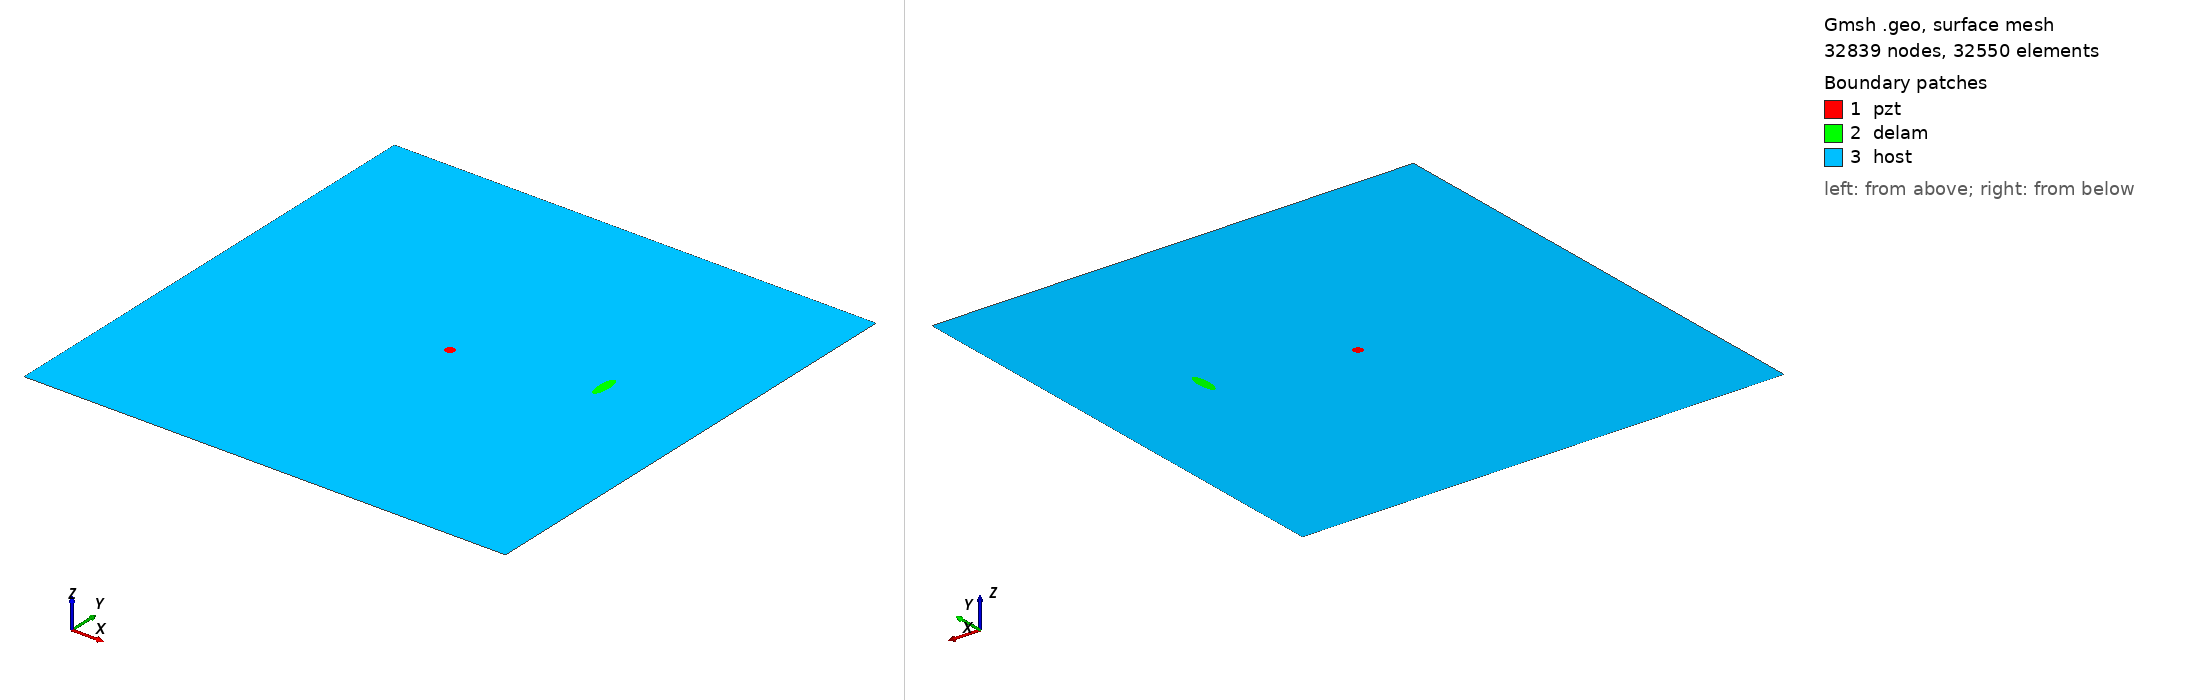

Gmsh geometry script, surface-meshed: 32839 nodes, 32550 surface elements. Boundary patches (legend numbers): 1 pzt, 2 delam, 3 host. Left view from above one corner, right view from below the opposite corner. Legend entries are the model's physical surfaces. The drawing asked Gmsh for element sizes between 1% and 20% of the model's largest extent; the script's own settings can give other sizes.

=== m2_48_delam1_position_no_58_a_15mm_b_5mm_angle_90.geo (drawn) ===
SetFactory("OpenCASCADE");
L=0.500000; 
W=0.500000; 
a=0.015000; 
b=0.005000; 
x=0.388889; 
y=0.277778; 
alpha=0.500000 *Pi; 
r=0.005000; 
xpzt=0.250000; 
ypzt=0.250000; 
//+
Point(1) = {0, 0, 0, 1.0};
//+
Point(2) = {L, 0, 0, 1.0};
//+
Point(3) = {L, W, 0, 1.0};
//+
Point(4) = {0, W, 0, 1.0};
//+
Line(1) = {1, 2};
//+
Line(2) = {2, 3};
//+
Line(3) = {3, 4};
//+
Line(4) = {4, 1};
//+
Circle(5) = {xpzt, ypzt, -0, r, 0, 2*Pi};
//+
Ellipse(6) = {x, y, -0, a, b, 0, 2*Pi};
//+
Rotate {{0, 0, 1}, {x, y, 0}, alpha} {
  Curve{6}; 
}
//+
Curve Loop(1) = {4, 1, 2, 3};
//+
Curve Loop(2) = {6};
//+
Curve Loop(3) = {5};
//+
Curve Loop(4) = {6};
//+
Curve Loop(5) = {5};
//+
Plane Surface(1) = {5};
//+
Plane Surface(2) = {4};
//+
Plane Surface(3) = {1, 2, 3};
//+
Point(9) = {xpzt, ypzt, 0, 1.0};
//+
Point{9} In Surface {1};// mesh node at centre of pzt
//+
Physical Surface("pzt") = {1};
//+
Physical Surface("delam") = {2};
//+
Physical Surface("host") = {3};

Mesh.Algorithm = 6; // Frontal
Mesh.CharacteristicLengthFactor = 0.070000;
Mesh.CharacteristicLengthMin = 0.001000;
Mesh.CharacteristicLengthMax = 0.200000;
Mesh.RecombineAll = 1; // Apply recombination algorithm
Mesh.SubdivisionAlgorithm = 1; // 1: all quadrangles
Mesh.Smoothing = 1;
